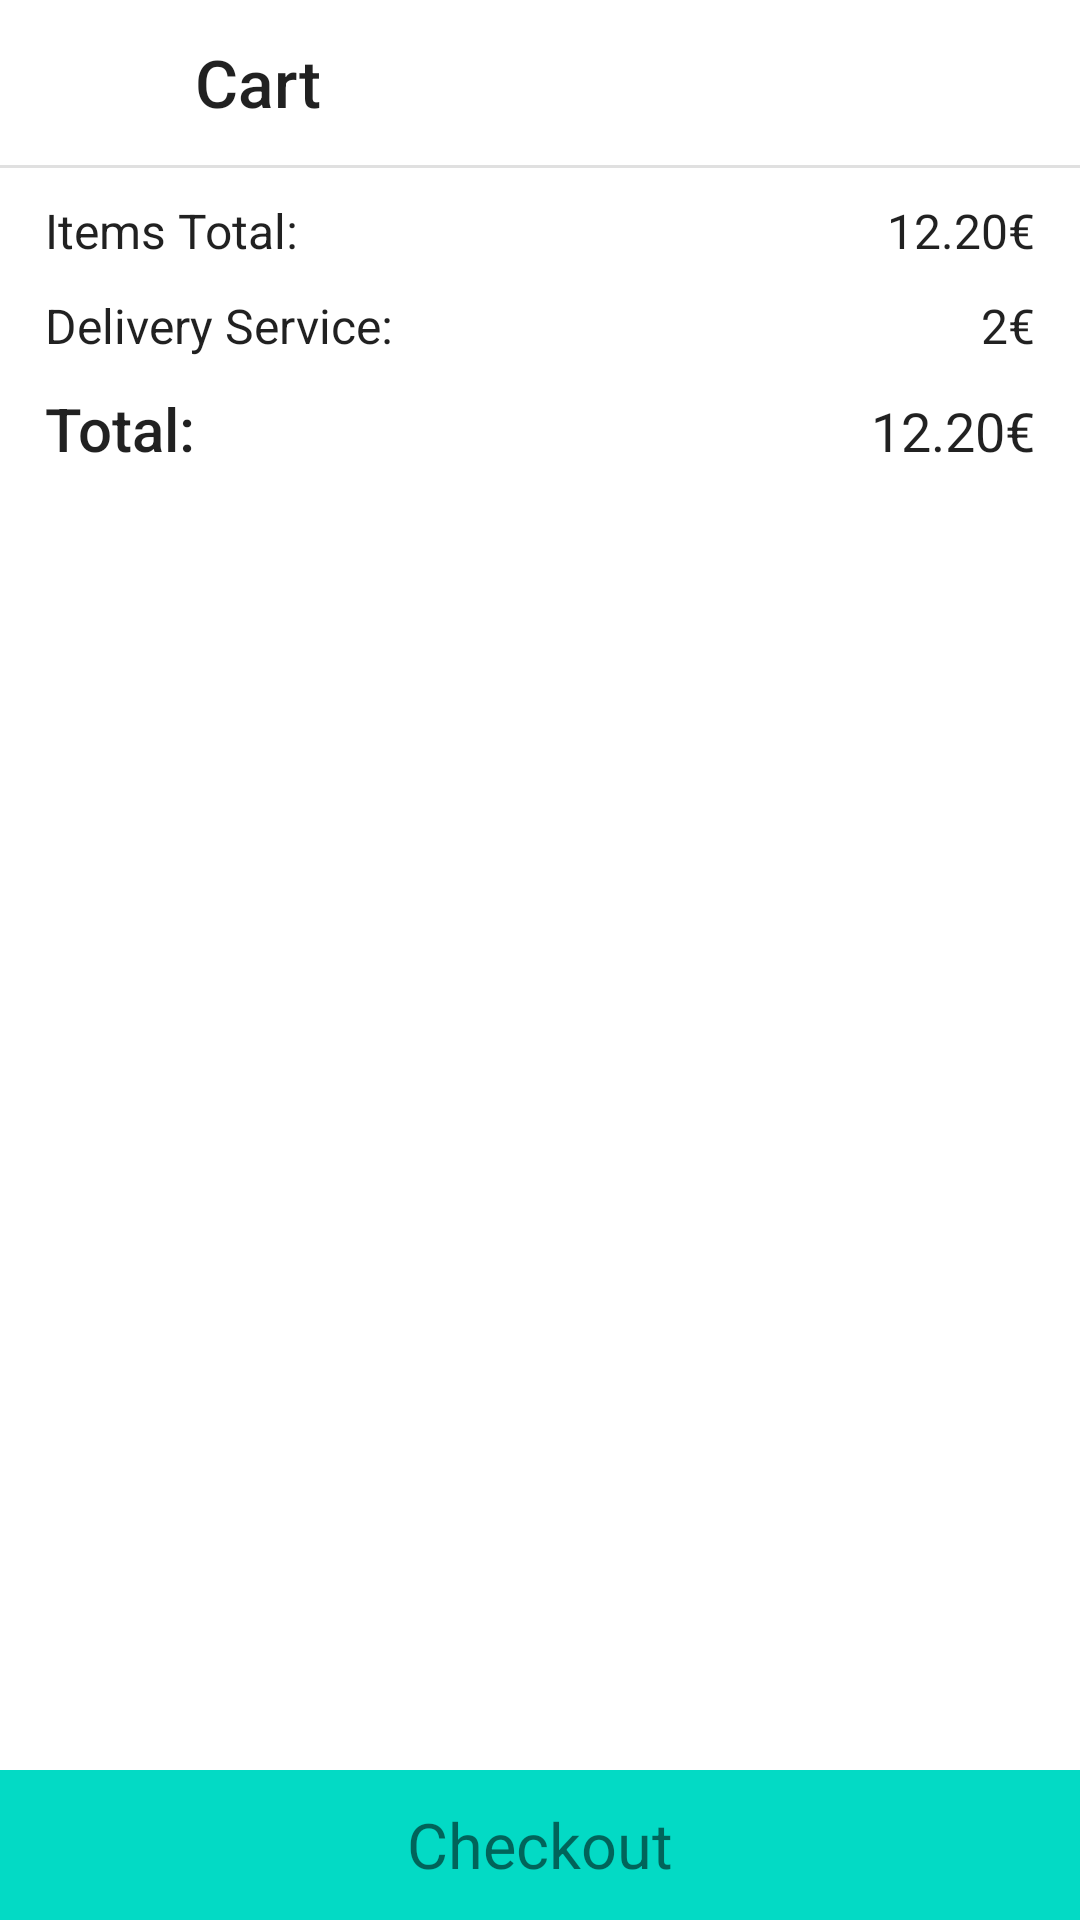

Reconstruct the res/layout file that produces this screen, plus the resources it refers to.
<!-- AndroidManifest.xml: application theme Theme.MealMoversKotlin -->
<!-- res/layout/activity_cart.xml -->
<?xml version="1.0" encoding="utf-8"?>
<layout xmlns:app="http://schemas.android.com/apk/res-auto"
    xmlns:tools="http://schemas.android.com/tools"
    xmlns:android="http://schemas.android.com/apk/res/android">

<LinearLayout
    android:layout_width="match_parent"
    android:layout_height="match_parent"
    android:orientation="vertical"

    tools:context=".restaurantPages.CartFragment">

    <LinearLayout
        android:layout_width="match_parent"
        android:layout_height="55dp"
        android:gravity="center_vertical"
        android:padding="10dp">



        <androidx.cardview.widget.CardView
            android:layout_width="35dp"
            android:layout_height="35dp"
            app:cardCornerRadius="15dp"
            app:cardElevation="0dp"
            android:clickable="true"
            android:foreground="?attr/selectableItemBackground"
            app:cardBackgroundColor="@android:color/transparent">


            <ImageView
                android:id="@+id/backArrow"
                android:layout_width="wrap_content"
                android:layout_height="wrap_content"
                android:layout_gravity="center"
                app:srcCompat="@drawable/ic_baseline_arrow_back_24" />
        </androidx.cardview.widget.CardView>

        <TextView
            android:id="@+id/textView14"
            android:layout_width="wrap_content"
            android:layout_height="wrap_content"
            android:layout_marginLeft="20dp"
            android:layout_weight="1"
            android:text="Cart"
            android:textAppearance="@style/TextAppearance.AppCompat.Body2"
            android:textSize="22sp" />


    </LinearLayout>
    <View
        android:id="@+id/divider6"
        android:layout_width="match_parent"
        android:layout_height="1dp"
        android:background="?android:attr/listDivider" />

    <androidx.core.widget.NestedScrollView
        android:id="@+id/mainLayout"
        android:layout_width="match_parent"
        android:layout_height="match_parent"

        android:fillViewport="true">
        <LinearLayout
            android:layout_width="match_parent"
            android:layout_height="match_parent"
            android:orientation="vertical">


            <androidx.recyclerview.widget.RecyclerView
                android:id="@+id/recyclerview"
                android:layout_width="match_parent"
                android:layout_height="wrap_content" />

            <LinearLayout
                android:layout_width="match_parent"
                android:layout_height="wrap_content"
                android:layout_marginVertical="10dp"
                android:paddingHorizontal="15dp">


                <TextView
                    android:id="@+id/textView15"
                    android:layout_width="wrap_content"
                    android:layout_height="wrap_content"
                    android:layout_weight="1"
                    android:text="Items Total:"
                    android:textAppearance="@style/TextAppearance.AppCompat.Body1"
                    android:textSize="16sp" />

                <TextView
                    android:id="@+id/subTotal"
                    android:layout_width="wrap_content"
                    android:layout_height="wrap_content"
                    android:text="12.20€"
                    android:textAppearance="@style/TextAppearance.AppCompat.Body1"
                    android:textSize="16sp" />
            </LinearLayout>
            <LinearLayout
                android:layout_width="match_parent"
                android:layout_height="wrap_content"
                android:layout_marginBottom="10dp"
                android:paddingHorizontal="15dp">


                <TextView
                    android:layout_width="wrap_content"
                    android:layout_height="wrap_content"
                    android:layout_weight="1"
                    android:text="Delivery Service:"
                    android:textAppearance="@style/TextAppearance.AppCompat.Body1"
                    android:textSize="16sp" />

                <TextView
                    android:id="@+id/deliveryFee"
                    android:layout_width="wrap_content"
                    android:layout_height="wrap_content"
                    android:text="2€"
                    android:textAppearance="@style/TextAppearance.AppCompat.Body1"
                    android:textSize="16sp" />
            </LinearLayout>

            <LinearLayout
                android:layout_width="match_parent"
                android:layout_height="wrap_content"
                android:layout_weight="1"
                android:paddingHorizontal="15dp">


                <TextView

                    android:layout_width="wrap_content"
                    android:layout_height="wrap_content"
                    android:layout_weight="1"
                    android:text="Total:"
                    android:textAppearance="@style/TextAppearance.AppCompat.Body2"
                    android:textSize="20sp" />

                <TextView
                    android:id="@+id/totalPrice"
                    android:layout_width="wrap_content"
                    android:layout_height="wrap_content"
                    android:text="12.20€"
                    android:textAppearance="@style/TextAppearance.AppCompat.Body1"
                    android:textSize="18sp" />
            </LinearLayout>
            <LinearLayout
                android:id="@+id/checkoutButton"
                android:layout_width="match_parent"
                android:layout_height="50dp"
                android:layout_gravity="center_horizontal"
                android:gravity="center"
                android:padding="9dp"
                android:clickable="true"
                android:foreground="?attr/selectableItemBackground"

                android:background="@color/teal_200">

                <TextView
                    android:id="@+id/textView19"
                    android:layout_width="wrap_content"
                    android:layout_height="wrap_content"
                    android:text="Checkout"
                    android:textSize="21sp" />


            </LinearLayout>
        </LinearLayout>
    </androidx.core.widget.NestedScrollView>

    <LinearLayout
        android:id="@+id/emptyCartLayout"
        android:layout_width="match_parent"
        android:layout_height="match_parent"
        android:orientation="vertical"
        android:gravity="center"
        android:visibility="gone"
        app:layout_constraintBottom_toBottomOf="parent"
        app:layout_constraintEnd_toEndOf="parent"
        app:layout_constraintStart_toStartOf="parent"
        app:layout_constraintTop_toTopOf="parent"
        >


        <ImageView
            android:id="@+id/imageView3"
            android:layout_width="50dp"
            android:layout_height="50dp"
            app:srcCompat="@drawable/ic_baseline_shopping_basket_24" />

        <TextView
            android:id="@+id/textView2"
            android:layout_width="match_parent"
            android:layout_height="wrap_content"
            android:gravity="center"
            android:layout_marginTop="20dp"
            android:text="Fill your cart"
            android:textAppearance="@style/TextAppearance.AppCompat.Body1"
            android:textSize="24sp" />

        <TextView
            android:id="@+id/textView3"
            android:layout_width="match_parent"
            android:layout_height="wrap_content"
            android:gravity="center"
             android:layout_marginTop="10dp"
            android:textSize="16sp"
            android:text="Add some tasty food from the menu" />
        <LinearLayout
            android:layout_width="match_parent"
            android:layout_height="42dp"
            android:layout_marginTop="20dp"
            android:layout_marginHorizontal="60dp"
            android:background="@drawable/background_add_items_to_cart"
            android:gravity="center"
            android:clickable="true"
            android:foreground="?attr/selectableItemBackground"
            android:layout_marginBottom="50dp"
            >


            <TextView
                android:id="@+id/textView4"
                android:layout_width="wrap_content"
                android:layout_height="wrap_content"
                android:text="Add items"
                android:textColor="@color/teal_200"
                android:textSize="17sp" />
        </LinearLayout>



    </LinearLayout>
</LinearLayout>




</layout>
<!-- resources referenced by this layout -->
<resources>
  <color name="teal_200">#FF03DAC5</color>
  <!-- drawable background_add_items_to_cart (drawable) -->
  <?xml version="1.0" encoding="utf-8"?>
  <shape xmlns:android="http://schemas.android.com/apk/res/android">
  
      <stroke android:width="1dp" android:color="#75000000"/>
      <corners android:radius="10dp"/>
  
  </shape>
  <!-- drawable ic_baseline_shopping_basket_24 (drawable) -->
  <vector android:height="24dp" android:tint="#2F2F2F"
      android:viewportHeight="24" android:viewportWidth="24"
      android:width="24dp" xmlns:android="http://schemas.android.com/apk/res/android">
      <path android:fillColor="@android:color/white" android:pathData="M17.21,9l-4.38,-6.56c-0.19,-0.28 -0.51,-0.42 -0.83,-0.42 -0.32,0 -0.64,0.14 -0.83,0.43L6.79,9L2,9c-0.55,0 -1,0.45 -1,1 0,0.09 0.01,0.18 0.04,0.27l2.54,9.27c0.23,0.84 1,1.46 1.92,1.46h13c0.92,0 1.69,-0.62 1.93,-1.46l2.54,-9.27L23,10c0,-0.55 -0.45,-1 -1,-1h-4.79zM9,9l3,-4.4L15,9L9,9zM12,17c-1.1,0 -2,-0.9 -2,-2s0.9,-2 2,-2 2,0.9 2,2 -0.9,2 -2,2z"/>
  </vector>
  <style name="Theme.MealMoversKotlin" parent="Theme.MaterialComponents.DayNight.NoActionBar">
          
          <item name="colorPrimary">@color/purple_500</item>
          <item name="colorPrimaryVariant">@color/purple_700</item>
          <item name="colorOnPrimary">@color/white</item>
          
          <item name="colorSecondary">@color/teal_200</item>
          <item name="colorSecondaryVariant">@color/teal_700</item>
          <item name="colorOnSecondary">@color/black</item>
          
          <item name="android:statusBarColor">@android:color/transparent</item>
          <item name="android:windowLightStatusBar">true</item>
          
  
  
          
          
      </style>
  <color name="purple_500">#FF6200EE</color>
  <color name="purple_700">#FF3700B3</color>
  <color name="white">#FFFFFFFF</color>
  <color name="teal_700">#FF018786</color>
  <color name="black">#FF000000</color>
</resources>
